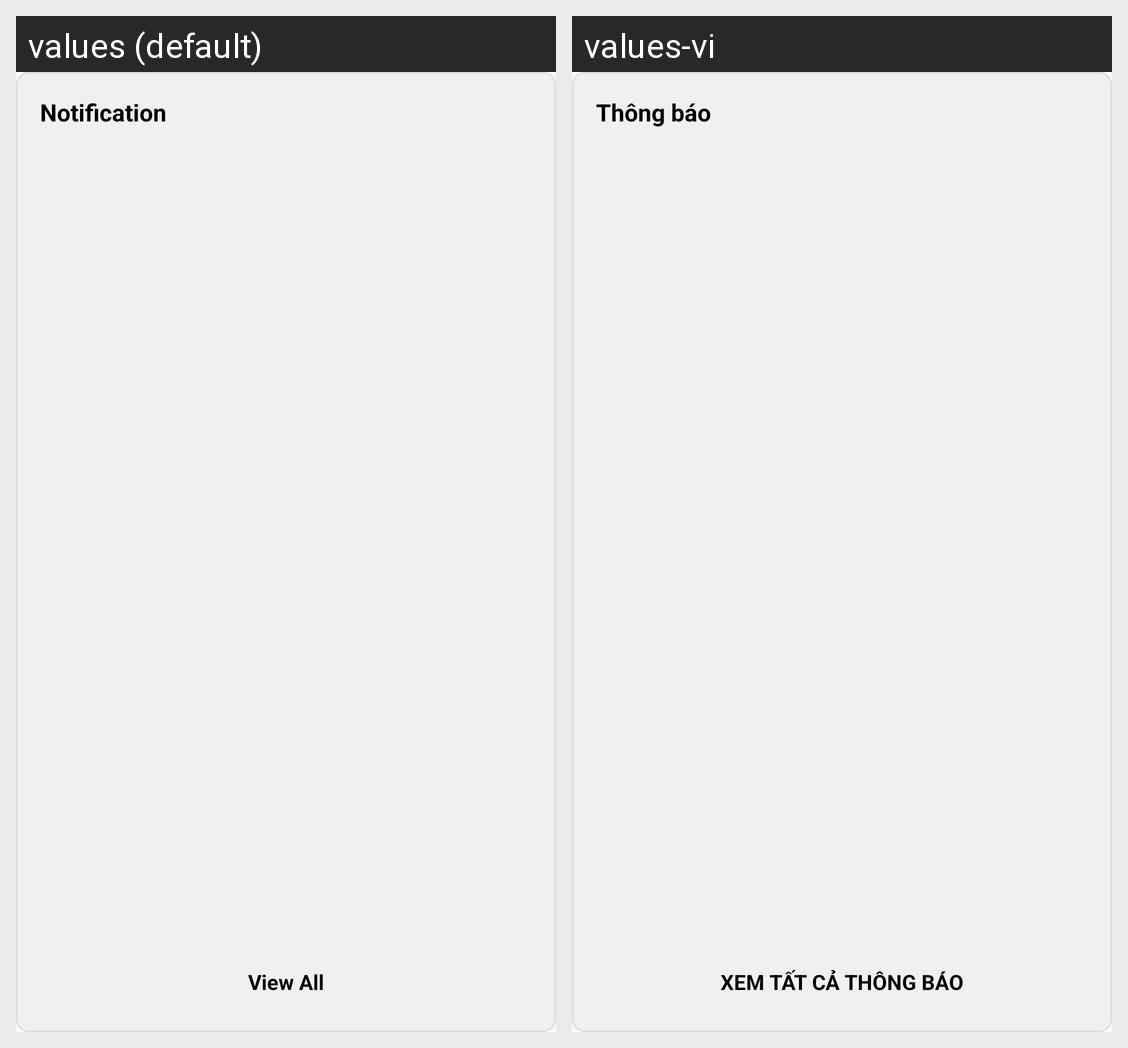

Locale-by-locale string values for the Android screen shown in this grid:
Android screen res/layout/pop_up_notifications.xml rendered under 2 locales, left to right: values (default), values-vi. Device: Nexus 5 (rendered at 1080×1920; each locale shown at half size, 540×960, under a caption strip naming it); theme Theme.Login_Portal.
Strings drawn on this screen, with the default value and each locale's value (text and hints the layout hard-codes, and strings that could not be matched under every locale, appear in the picture but are not listed):

notification
  values: Notification
  values-vi: Thông báo

view_all
  values: View All
  values-vi: XEM TẤT CẢ THÔNG BÁO
